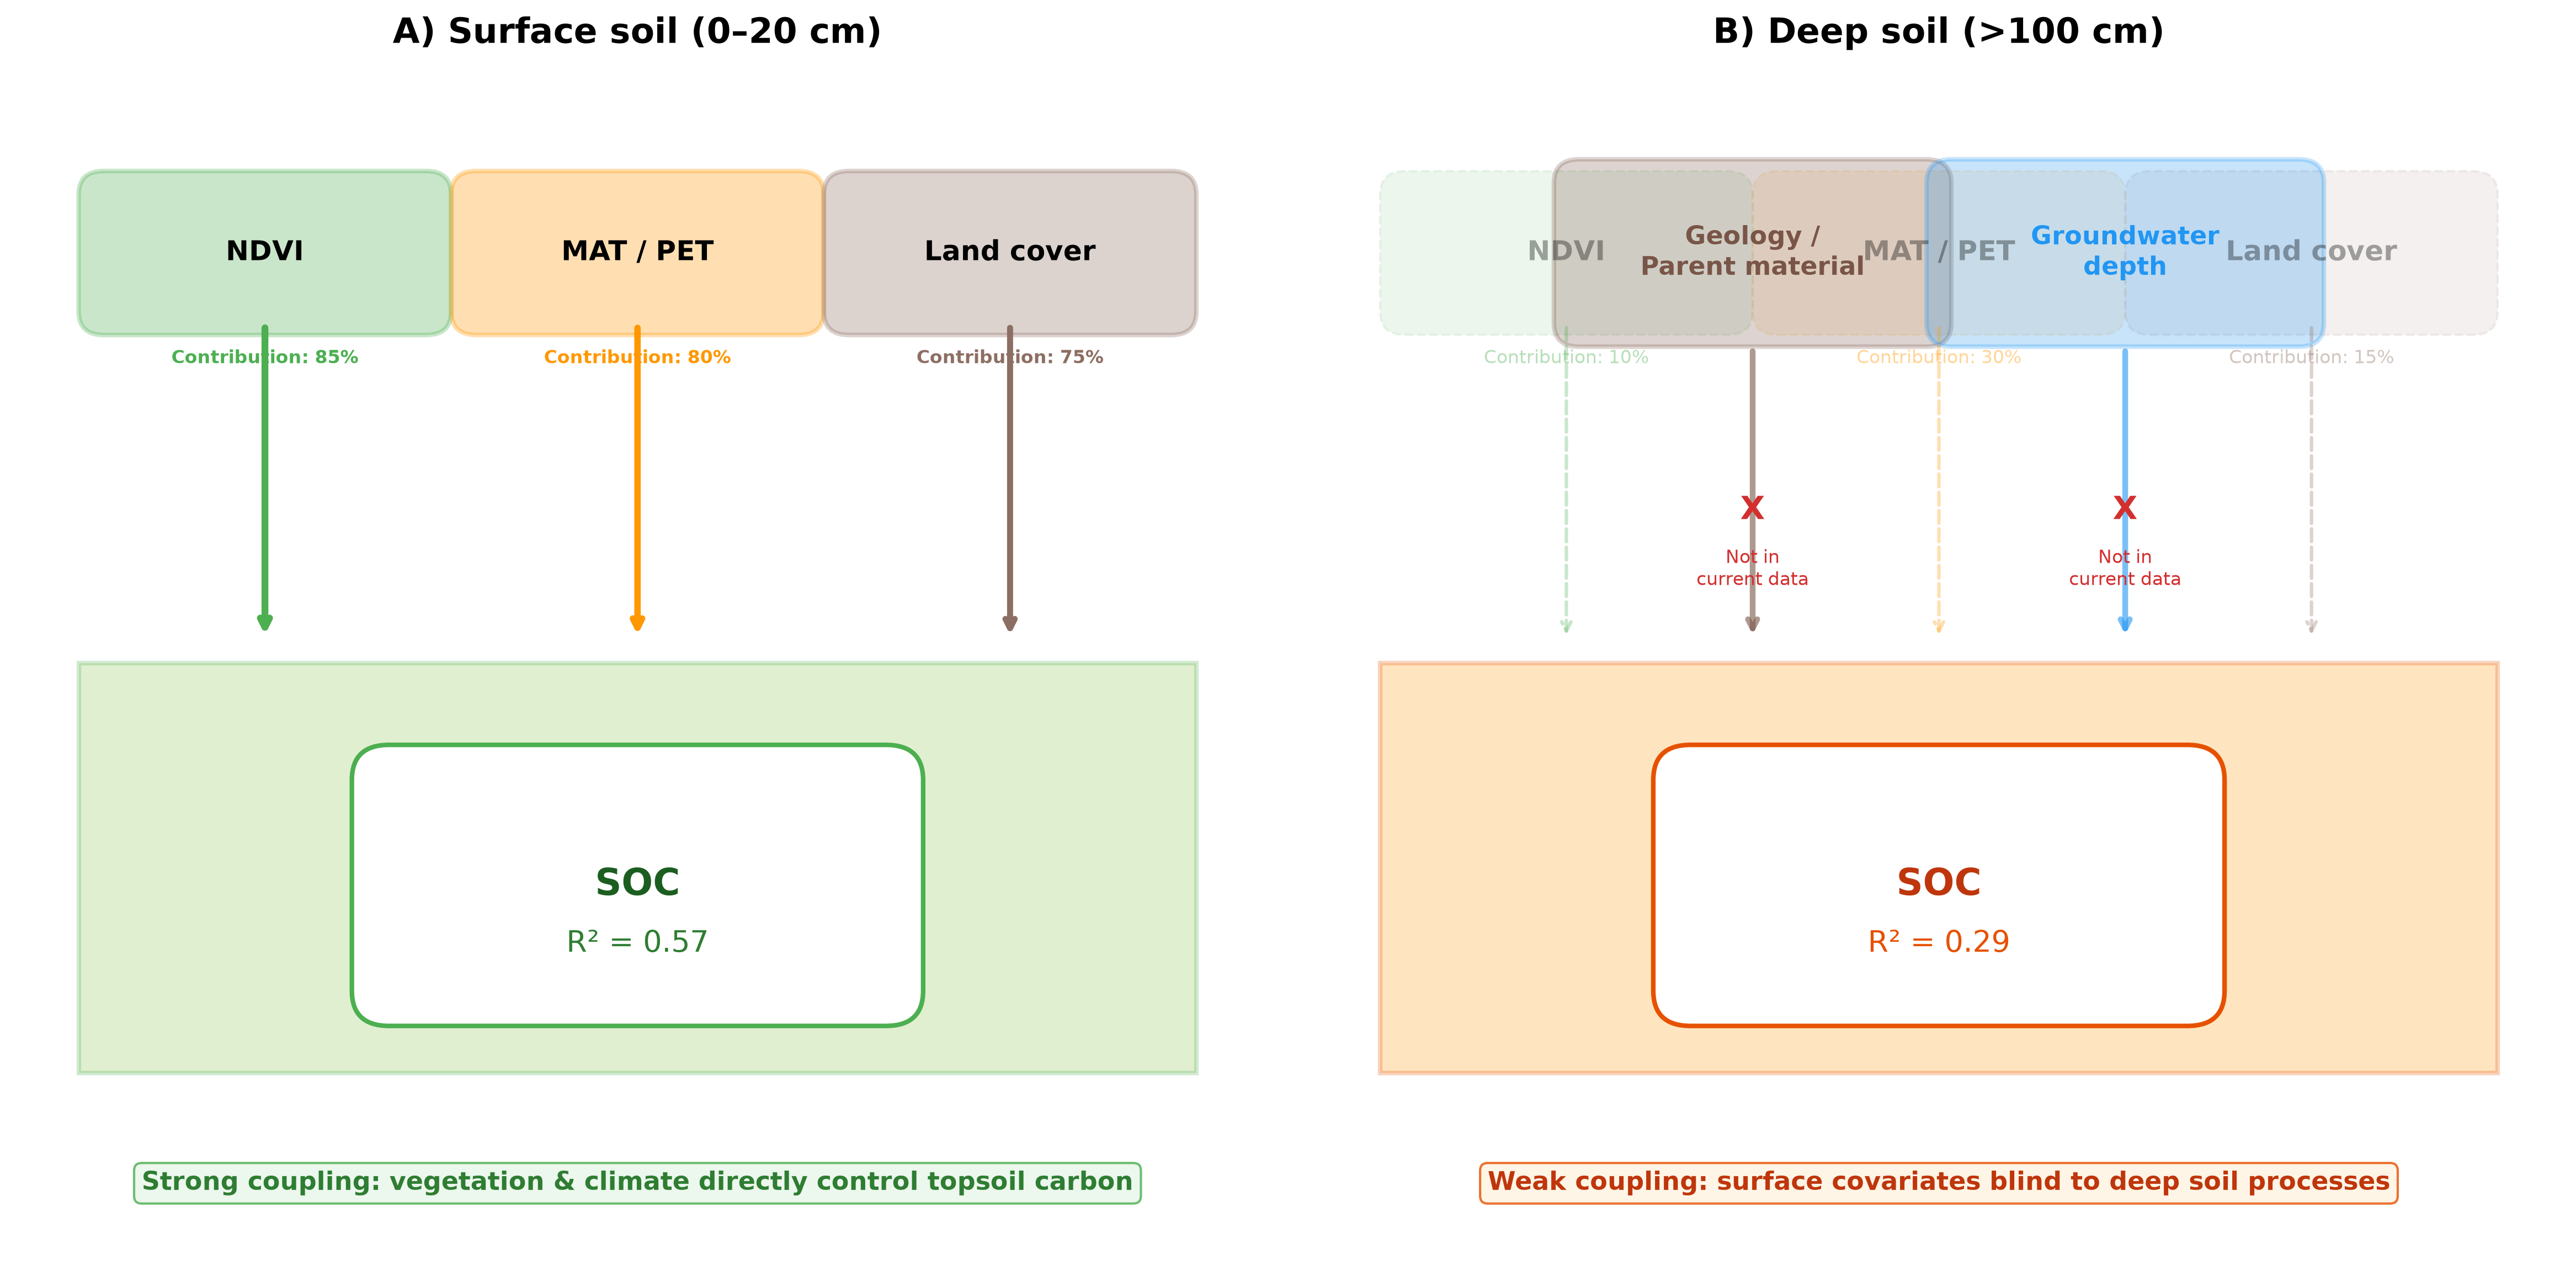

The script that saved this image:
"""
Fig 8: Why is deep soil harder to predict?
==========================================
Covariate shift with depth — clean version without emoji
"""

import matplotlib
matplotlib.use('Agg')
import matplotlib.pyplot as plt
import matplotlib.patches as mpatches
from matplotlib.patches import FancyBboxPatch
import numpy as np
from pathlib import Path

FIGS = Path(__file__).resolve().parent

fig, axes = plt.subplots(1, 2, figsize=(16, 8))

# ============================================================
# Panel A: Surface (0–20 cm)
# ============================================================
ax = axes[0]
ax.set_xlim(0, 10)
ax.set_ylim(0, 10)
ax.axis('off')
ax.set_title('A) Surface soil (0–20 cm)', fontsize=15, fontweight='bold', pad=15)

# Soil layer
rect = plt.Rectangle((0.5, 1.5), 9, 3.5, facecolor='#8BC34A', alpha=0.25,
                     edgecolor='#4CAF50', linewidth=2)
ax.add_patch(rect)

# Surface covariates
covs = [
    (2, 8.5, 'NDVI', '#4CAF50', 0.85),
    (5, 8.5, 'MAT / PET', '#FF9800', 0.80),
    (8, 8.5, 'Land cover', '#8D6E63', 0.75),
]
for x, y, label, color, strength in covs:
    box = FancyBboxPatch((x-1.3, y-0.5), 2.6, 1, boxstyle="round,pad=0.2",
                         facecolor=color, alpha=0.3, edgecolor=color, linewidth=2)
    ax.add_patch(box)
    ax.text(x, y, label, ha='center', va='center', fontsize=12, fontweight='bold')

    # Strong arrow
    ax.annotate('', xy=(x, 5.2), xytext=(x, y-0.6),
                arrowprops=dict(arrowstyle='->', color=color, lw=3.5*strength))

    # Contribution label
    ax.text(x, y-0.9, f'Contribution: {strength:.0%}', ha='center', va='center',
            fontsize=8, color=color, fontweight='bold')

# SOC box
soc_box = FancyBboxPatch((3, 2.2), 4, 1.8, boxstyle="round,pad=0.3",
                         facecolor='white', edgecolor='#4CAF50', linewidth=2)
ax.add_patch(soc_box)
ax.text(5, 3.1, 'SOC', ha='center', va='center', fontsize=16, fontweight='bold', color='#1B5E20')
ax.text(5, 2.6, 'R² = 0.57', ha='center', va='center', fontsize=13, color='#2E7D32')

# Summary
ax.text(5, 0.5, 'Strong coupling: vegetation & climate directly control topsoil carbon',
        ha='center', fontsize=11, color='#2E7D32', fontweight='bold',
        bbox=dict(boxstyle='round', facecolor='#E8F5E9', edgecolor='#4CAF50', alpha=0.8))

# ============================================================
# Panel B: Deep soil (>100 cm)
# ============================================================
ax = axes[1]
ax.set_xlim(0, 10)
ax.set_ylim(0, 10)
ax.axis('off')
ax.set_title('B) Deep soil (>100 cm)', fontsize=15, fontweight='bold', pad=15)

# Deep soil layer
rect = plt.Rectangle((0.5, 1.5), 9, 3.5, facecolor='#FF9800', alpha=0.25,
                     edgecolor='#E65100', linewidth=2)
ax.add_patch(rect)

# Surface covariates — faded
covs_weak = [
    (2, 8.5, 'NDVI', '#4CAF50', 0.10),
    (5, 8.5, 'MAT / PET', '#FF9800', 0.30),
    (8, 8.5, 'Land cover', '#8D6E63', 0.15),
]
for x, y, label, color, strength in covs_weak:
    box = FancyBboxPatch((x-1.3, y-0.5), 2.6, 1, boxstyle="round,pad=0.2",
                         facecolor=color, alpha=0.1, edgecolor=color, linewidth=1, linestyle='--')
    ax.add_patch(box)
    ax.text(x, y, label, ha='center', va='center', fontsize=12,
            fontweight='bold', alpha=0.35)

    # Weak dashed arrow
    ax.annotate('', xy=(x, 5.2), xytext=(x, y-0.6),
                arrowprops=dict(arrowstyle='->', color=color, lw=1.5, alpha=0.3, linestyle='--'))

    ax.text(x, y-0.9, f'Contribution: {strength:.0%}', ha='center', va='center',
            fontsize=8, color=color, alpha=0.4)

# Deep covariates — unavailable but important
deep_covs = [
    (3.5, 8.5, 'Geology /\nParent material', '#795548', 'Not in\ncurrent data'),
    (6.5, 8.5, 'Groundwater\ndepth', '#2196F3', 'Not in\ncurrent data'),
]
for x, y, label, color, note in deep_covs:
    box = FancyBboxPatch((x-1.4, y-0.6), 2.8, 1.2, boxstyle="round,pad=0.2",
                         facecolor=color, alpha=0.25, edgecolor=color, linewidth=2)
    ax.add_patch(box)
    ax.text(x, y, label, ha='center', va='center', fontsize=11, fontweight='bold', color=color)

    # Arrow with X
    ax.annotate('', xy=(x, 5.2), xytext=(x, y-0.8),
                arrowprops=dict(arrowstyle='->', color=color, lw=2.5, alpha=0.6))
    ax.text(x, 6.3, 'X', ha='center', va='center', fontsize=14,
            fontweight='bold', color='#D32F2F')
    ax.text(x, 5.8, note, ha='center', va='center', fontsize=8, color='#D32F2F')

# SOC box
soc_box = FancyBboxPatch((3, 2.2), 4, 1.8, boxstyle="round,pad=0.3",
                         facecolor='white', edgecolor='#E65100', linewidth=2)
ax.add_patch(soc_box)
ax.text(5, 3.1, 'SOC', ha='center', va='center', fontsize=16, fontweight='bold', color='#BF360C')
ax.text(5, 2.6, 'R² = 0.29', ha='center', va='center', fontsize=13, color='#E65100')

# Summary
ax.text(5, 0.5, 'Weak coupling: surface covariates blind to deep soil processes',
        ha='center', fontsize=11, color='#BF360C', fontweight='bold',
        bbox=dict(boxstyle='round', facecolor='#FFF3E0', edgecolor='#E65100', alpha=0.8))

plt.tight_layout(pad=2)
plt.savefig(FIGS / 'fig8_covariate_shift.png', dpi=300, bbox_inches='tight')
plt.savefig(FIGS / 'fig8_covariate_shift.pdf', bbox_inches='tight')
print("Saved: fig8_covariate_shift.png/pdf")
plt.close()
